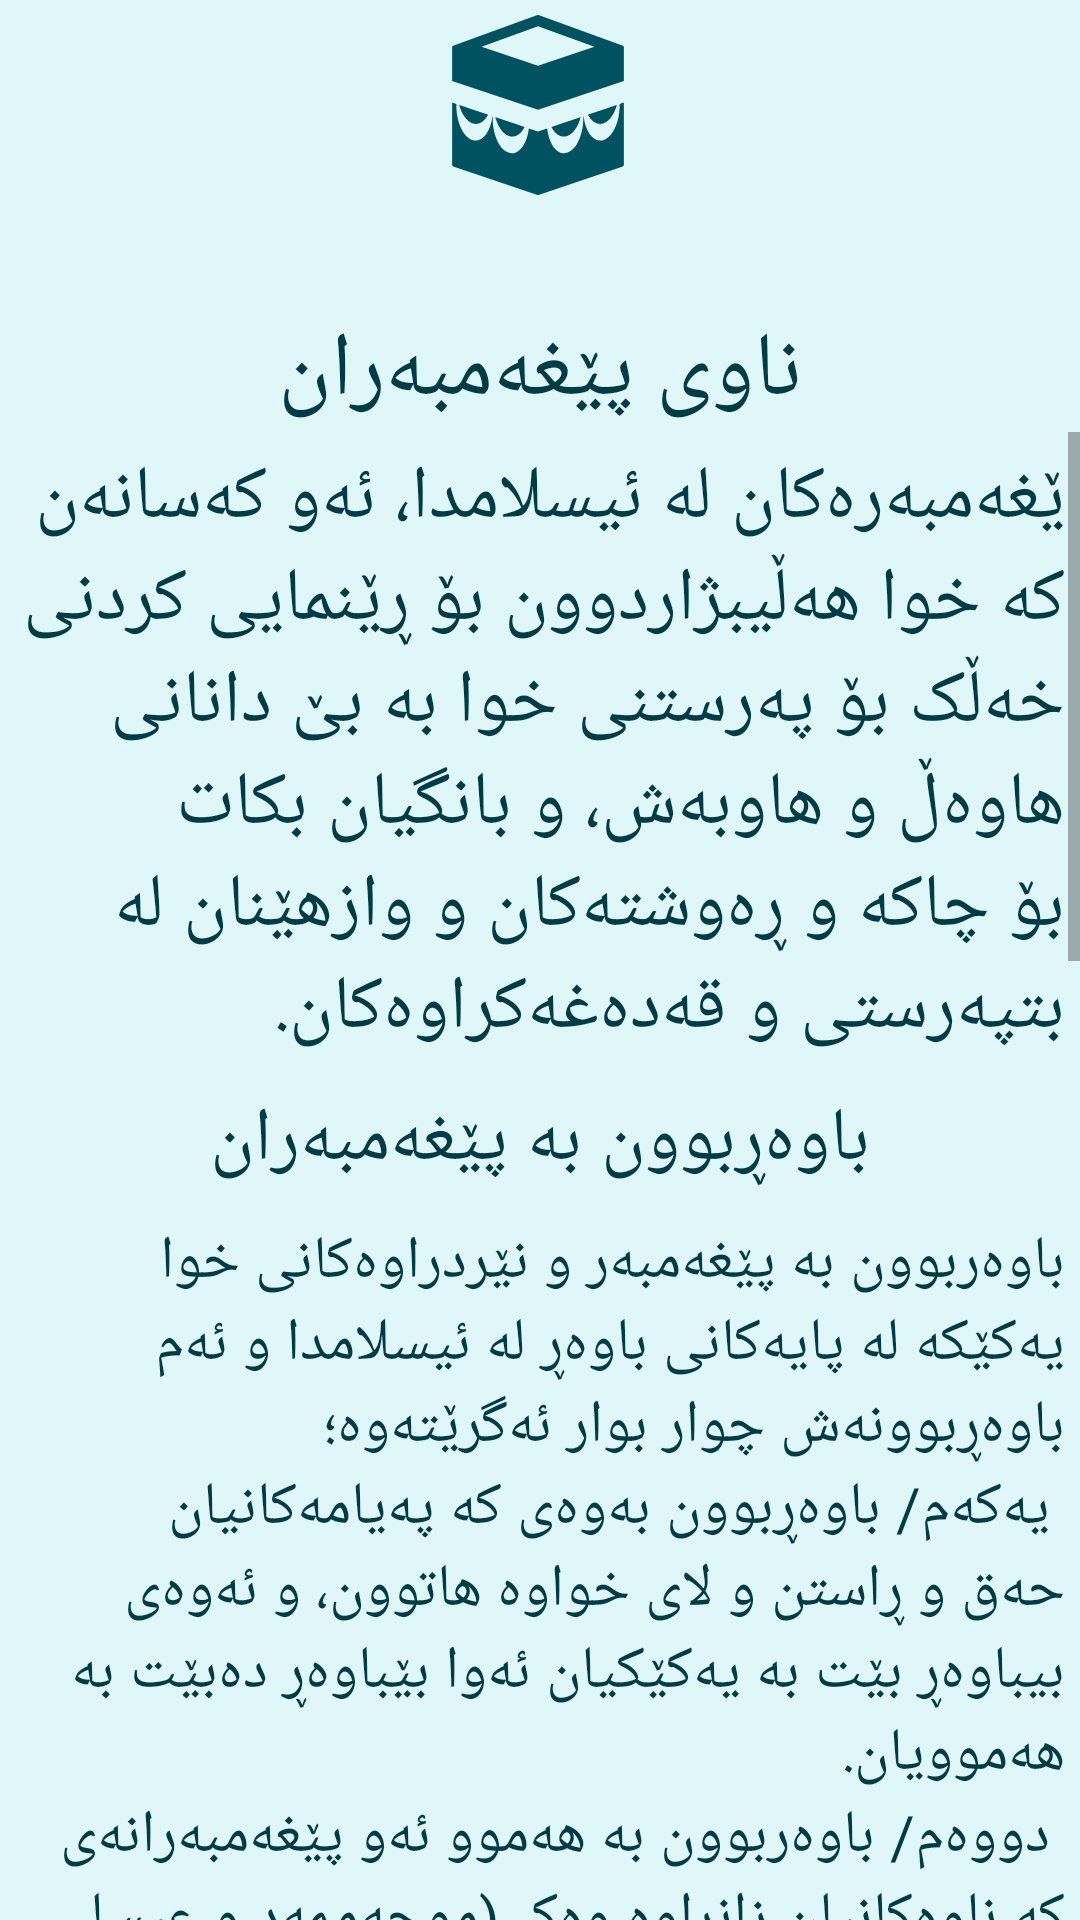

The Android layout XML behind this screen, and the referenced resources:
<!-- AndroidManifest.xml: application theme Theme.Surat -->
<!-- res/layout/activity_name_p.xml -->
<?xml version="1.0" encoding="utf-8"?>
<LinearLayout
    xmlns:android="http://schemas.android.com/apk/res/android"
    xmlns:tools="http://schemas.android.com/tools"
    android:layout_width="match_parent"
    android:layout_height="match_parent"
    xmlns:app="http://schemas.android.com/apk/res-auto"
    android:orientation="vertical"
    android:background="@color/mainFGColor"
    tools:context=".NameP">
    <androidx.constraintlayout.widget.ConstraintLayout
        android:layout_width="match_parent"
        android:layout_height="144dp"
        android:orientation="vertical">

        <ImageButton
            android:id="@+id/back"
            android:layout_width="wrap_content"
            android:layout_height="wrap_content"
            android:layout_marginStart="16dp"
            android:layout_marginTop="16dp"
            android:background="@drawable/ic_back"
            app:layout_constraintStart_toStartOf="parent"
            app:layout_constraintTop_toTopOf="parent" />

        <ImageView

            android:id="@+id/cardeView"
            android:layout_width="wrap_content"
            android:layout_height="wrap_content"
            android:layout_marginTop="5dp"
            android:src="@drawable/ic_kaaba_mecca"
            app:layout_constraintEnd_toEndOf="parent"
            app:layout_constraintHorizontal_bias="0.498"
            app:layout_constraintStart_toStartOf="parent"
            app:layout_constraintTop_toTopOf="parent" />

        <TextView
            android:layout_width="wrap_content"
            android:layout_height="wrap_content"
            android:fontFamily="@font/nrt_bd"
            android:text="ناوی پێغەمبەران"
            android:textColor="@color/colorPrimary"
            android:textSize="30dp"
            app:layout_constraintBottom_toBottomOf="parent"
            app:layout_constraintEnd_toEndOf="parent"
            app:layout_constraintStart_toStartOf="parent" />
    </androidx.constraintlayout.widget.ConstraintLayout>
    <ScrollView
        android:layout_width="match_parent"
        android:layout_height="match_parent">
        <LinearLayout
            android:layout_width="match_parent"
            android:layout_height="match_parent"
            android:orientation="vertical">
            <TextView
                android:layout_margin="5dp"
                android:layout_width="wrap_content"
                android:layout_height="wrap_content"
                android:text="@string/pegambaran"
                android:textSize="25sp"
                android:fontFamily="@font/k24kurdishlight_light"
                android:textAlignment="textStart"
                android:textColor="@color/black"/>
            <TextView
                android:layout_margin="5dp"
                android:layout_width="wrap_content"
                android:layout_height="wrap_content"
                android:text="@string/bawarbuun"
                android:textSize="25sp"
                android:fontFamily="@font/k24kurdishbold_bold"
                android:layout_gravity="center"
                android:textColor="@color/colorPrimary"/>
            <TextView
                android:layout_margin="5dp"
                android:layout_width="wrap_content"
                android:layout_height="wrap_content"
                android:text="@string/bawarbuunDrezha"
                android:textSize="20sp"
                android:fontFamily="@font/k24kurdishlight_light"
                android:layout_gravity="right"
                android:textColor="@color/black"/>

            <TextView
                android:layout_margin="5dp"
                android:layout_width="wrap_content"
                android:layout_height="wrap_content"
                android:text="@string/nawyanhatwa"
                android:textSize="25sp"
                android:fontFamily="@font/k24kurdishbold_bold"
                android:layout_gravity="center"
                android:textColor="@color/colorPrimary"/>
            <TextView
                android:layout_margin="5dp"
                android:layout_width="wrap_content"
                android:layout_height="wrap_content"
                android:text="@string/nawyanhatwaDrezha"
                android:textSize="20sp"
                android:fontFamily="@font/k24kurdishlight_light"
                android:layout_gravity="right"
                android:textColor="@color/black"/>

            <androidx.recyclerview.widget.RecyclerView
                android:layout_width="match_parent"
                android:layout_height="match_parent"
                android:id="@+id/NPRecyclerView"/>

            <TextView
                android:layout_margin="5dp"
                android:layout_width="wrap_content"
                android:layout_height="wrap_content"
                android:text="@string/xawantwana"
                android:textSize="25sp"
                android:fontFamily="@font/k24kurdishbold_bold"
                android:layout_gravity="center"
                android:textColor="@color/colorPrimary"/>
            <TextView
                android:layout_margin="5dp"
                android:layout_width="wrap_content"
                android:layout_height="wrap_content"
                android:text="@string/xawantwanaDrezha"
                android:textSize="20sp"
                android:fontFamily="@font/k24kurdishlight_light"
                android:layout_gravity="center"
                android:textColor="@color/black"/>

        </LinearLayout>
    </ScrollView>



</LinearLayout>
<!-- resources referenced by this layout -->
<resources>
  <color name="black">#003B46</color>
  <color name="colorPrimary">#003B46</color>
  <color name="mainFGColor">#E0F7FA</color>
  <!-- drawable ic_kaaba_mecca: vector/xml drawable (drawable, 2024 chars, omitted) -->
  <string name="bawarbuun">باوەڕبوون بە پێغەمبەران	</string>
  <string name="bawarbuunDrezha">باوەربوون بە پێغەمبەر و نێردراوەکانی خوا یەکێکە لە پایەکانی باوەڕ لە ئیسلامدا و ئەم باوەڕبوونەش چوار بوار ئەگرێتەوە؛
  \n
  یەکەم/ باوەڕبوون بەوەی کە پەیامەکانیان حەق و ڕاستن و لای خواوە هاتوون، و ئەوەی بیباوەڕ بێت بە یەکێکیان ئەوا بێباوەڕ دەبێت بە هەموویان.
  \n
  دووەم/ باوەربوون بە هەموو ئەو پێغەمبەرانەی کە ناوەکانیان زانراوە وەک (موحەممەد و عیسا و مووسا و نووح و ئیبراهیم …هتد)، هەروەها باوەربوون بەوانەی ناوەکانیان نەزانراوە بە گشتی، خوا لە قورئاندا دەفەرموێت؛ لَقَدْ أَرْسَلْنَا رُسُلًا مِّن قَبْلِكَ مِنْهُم مَّن قَصَصْنَا عَلَيْكَ وَمِنْهُم مَّن لَّمْ نَقْصُصْ عَلَيْكَ [١]، واتە؛ ه‌ڕاستی ئێمه پێش تۆ پێغه‌مبه‌رانی تریشمان ڕه‌وانه کردووه‌، هه‌یانه سه‌رگوزه‌شته و به‌سه‌رهاتیانمان بۆ گێڕاویته‌وه‌، هه‌شیانه که سه‌رگوزه‌شته و به‌سه‌رهاتیمان بۆ نه‌گێڕاویته‌وه‌.
  \n
  سێیەم/ بە ڕاست دانانی ئەوەی کە ڕاستە لە هەواڵ و باسەکانیان.
  \n
  چوارەم/ کردەوە کردن بە شەریعەتی دوایین پێغەمبەریان کە پێغەمبەری ئیسلامە (محەمەد).
  </string>
  <string name="nawyanhatwa">ئەو پێغەمبەرانەی لە قورئاندا ناویان هاتووە</string>
  <string name="nawyanhatwaDrezha">لە قورئاندا ناوی ٢٥ پێغەمبەر هاتووە، کە ئەمانەی خوارەوەن؛
  \n
  پێغەمبەرەکان لە قورئاندا</string>
  <string name="pegambaran">ێغەمبەرەکان لە ئیسلامدا، ئەو کەسانەن کە خوا هەڵیبژاردوون بۆ ڕێنمایی کردنی خەڵک بۆ پەرستنی خوا بە بێ دانانی هاوەڵ و هاوبەش، و بانگیان بکات بۆ چاکە و ڕەوشتەکان و وازهێنان لە بتپەرستی و قەدەغەکراوەکان.</string>
  <string name="xawantwana">خاوەن توانا و خۆڕاگرەکان</string>
  <string name="xawantwanaDrezha">خاوەن توانا و خۆڕاگرەکان (أولوا العزم)، لە ئیسلامدا پێنج پێغەمبەرن کە خاوەن توان و خۆڕاگریین لە ناو پێغەمبەرەکانی خوادا ئەوانیش (محەمەد و عیسا و موسا و نوح و ئیبراهیم)ن، وەک لەم ئایەتەدا هاتووە؛ وَإِذْ أَخَذْنَا مِنَ النَّبِيِّينَ مِيثَاقَهُمْ وَمِنكَ وَمِن نُّوحٍ وَإِبْرَاهِيمَ وَمُوسَىٰ وَعِيسَى ابْنِ مَرْيَمَ ۖ وَأَخَذْنَا مِنْهُم مِّيثَاقًا غَلِيظًا [٢]، واتە؛ په‌یمانمان له‌پێغه‌مبه‌ران وه‌رگرتووه په‌یمانی یه‌کتاپه‌ره‌ستی، په‌یمانی گه‌یاندنی بانگه‌وازی خوا، به‌تایبه‌ت تۆ ئه‌ی محمد و له‌نوح و ئیبراهیم و موسا و عیسای کوڕی مه‌ریه‌م، بێگومان په‌یمانێکی به‌هێز و پته‌ومان لێ وه‌رگرتن…</string>
  <style name="Theme.Surat" parent="Theme.AppCompat.Light.NoActionBar">
  
          <item name="colorPrimary">@color/colorPrimary</item>
          <item name="colorPrimaryDark">@color/colorPrimaryDark</item>
          <item name="colorAccent">@color/colorAccent</item>
          <item name="android:navigationBarColor">@color/colorPrimary</item>
  
  
      </style>
  <color name="colorPrimaryDark">#B8E6EC</color>
  <color name="colorAccent">#66A5AD</color>
</resources>
